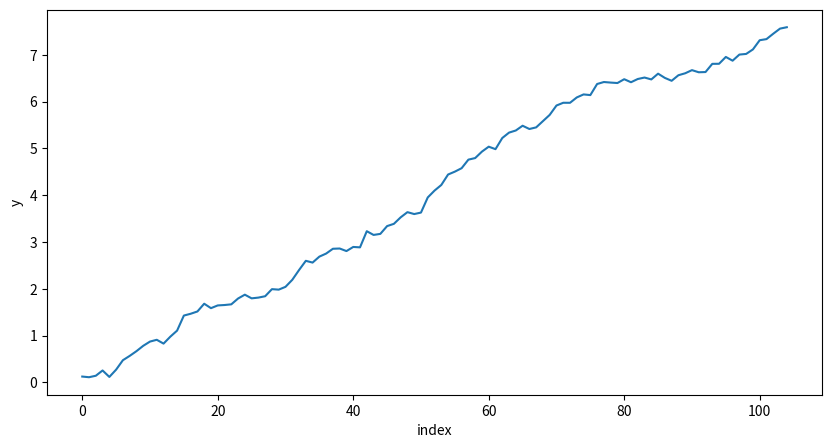
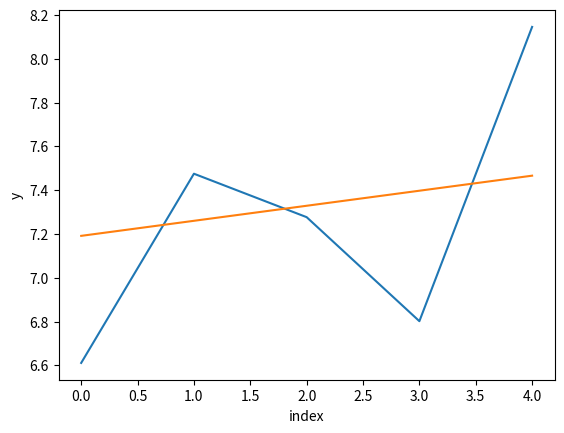

The matplotlib source for these figures, in order:
import numpy as np
import matplotlib.pyplot as plt
from scipy.optimize import minimize
import math


np.random.seed(134)
n = 105
e = np.random.normal(0, 0.5, n)
u = np.random.normal(0, 0.1, n)
y = np.empty(n)
alpha = np.empty(n)
co, y[0], alpha[0] = 0.06, e[0], u[0]

for t in range(1, n):
    alpha[t] = co+alpha[t - 1] + u[t]
    y[t] = alpha[t-1]+e[t]

time = np.linspace(0, n-1, n)
plt.figure(figsize=[10, 5])
plt.plot(time, alpha)
plt.xlabel('index')
plt.ylabel('y')
plt.show()

# I define x the variable with 100 observations.
n = 100
x = y[:]
a, p, k, v = [np.ones(n) for _ in range(4)]
a[0], p[0], v[0] = x[1], 10000, 0


def funcTheta(parameters):
    q, co = abs(parameters[0]), abs(parameters[1])
    z = w = 1
    likelihood = sigmae = 0
    for t in range(1, n):
        k[t] = (z*w*p[t-1])/(pow(z, 2)*p[t-1]+1)
        p[t] = pow(w, 2)*p[t-1]-w*z*k[t]*p[t-1]+q
        v[t] = x[t]-z*a[t-1]
        a[t] = co+w*a[t-1]+k[t]*v[t]
        sigmae += (pow(v[t], 2)/(pow(z, 2)*p[t-1]+1))
        likelihood += .5*math.log(2*math.pi)+.5+.5*math.log(pow(z, 2)*p[t-1]+1)
    return likelihood+.5*n*math.log(sigmae/n)


results = minimize(funcTheta, [.6, .2])
z = w = 1
q, co, sigmae = results.x[0], results.x[1], 0

for t in range(1, n):
    k[t] = (z*w*p[t-1])/(pow(z, 2)*p[t-1]+1)
    p[t] = pow(w, 2)*p[t-1]-w*z*k[t]*p[t-1]+q
    v[t] = x[t]-z*a[t-1]
    a[t] = co+w*a[t-1]+k[t]*v[t]
    sigmae += pow(v[t], 2)/(pow(z, 2)*p[t-1]+1)

#This is the drift parameter
print('co = ', np.round(co, 4))
#This is the variance of e
print('sigmae = ', np.round(sigmae/(n-1), 4))
#This is the variance of u
print('sigmau = ', np.round(q*(sigmae/(n-1)), 4))

t = 5
MyForecasts = np.ones(t)
# This is my one-step ahead for x:
MyForecasts[0] = a[n-1]
MyForecasts[1] = co+MyForecasts[0]
MyForecasts[2] = co+MyForecasts[1]
MyForecasts[3] = co+MyForecasts[2]
MyForecasts[4] = co+MyForecasts[3]

time = np.linspace(0, t-1, t)
plt.figure()
plt.plot(time, y[99:104], time, MyForecasts)
plt.xlabel('index')
plt.ylabel('y')
plt.show()
